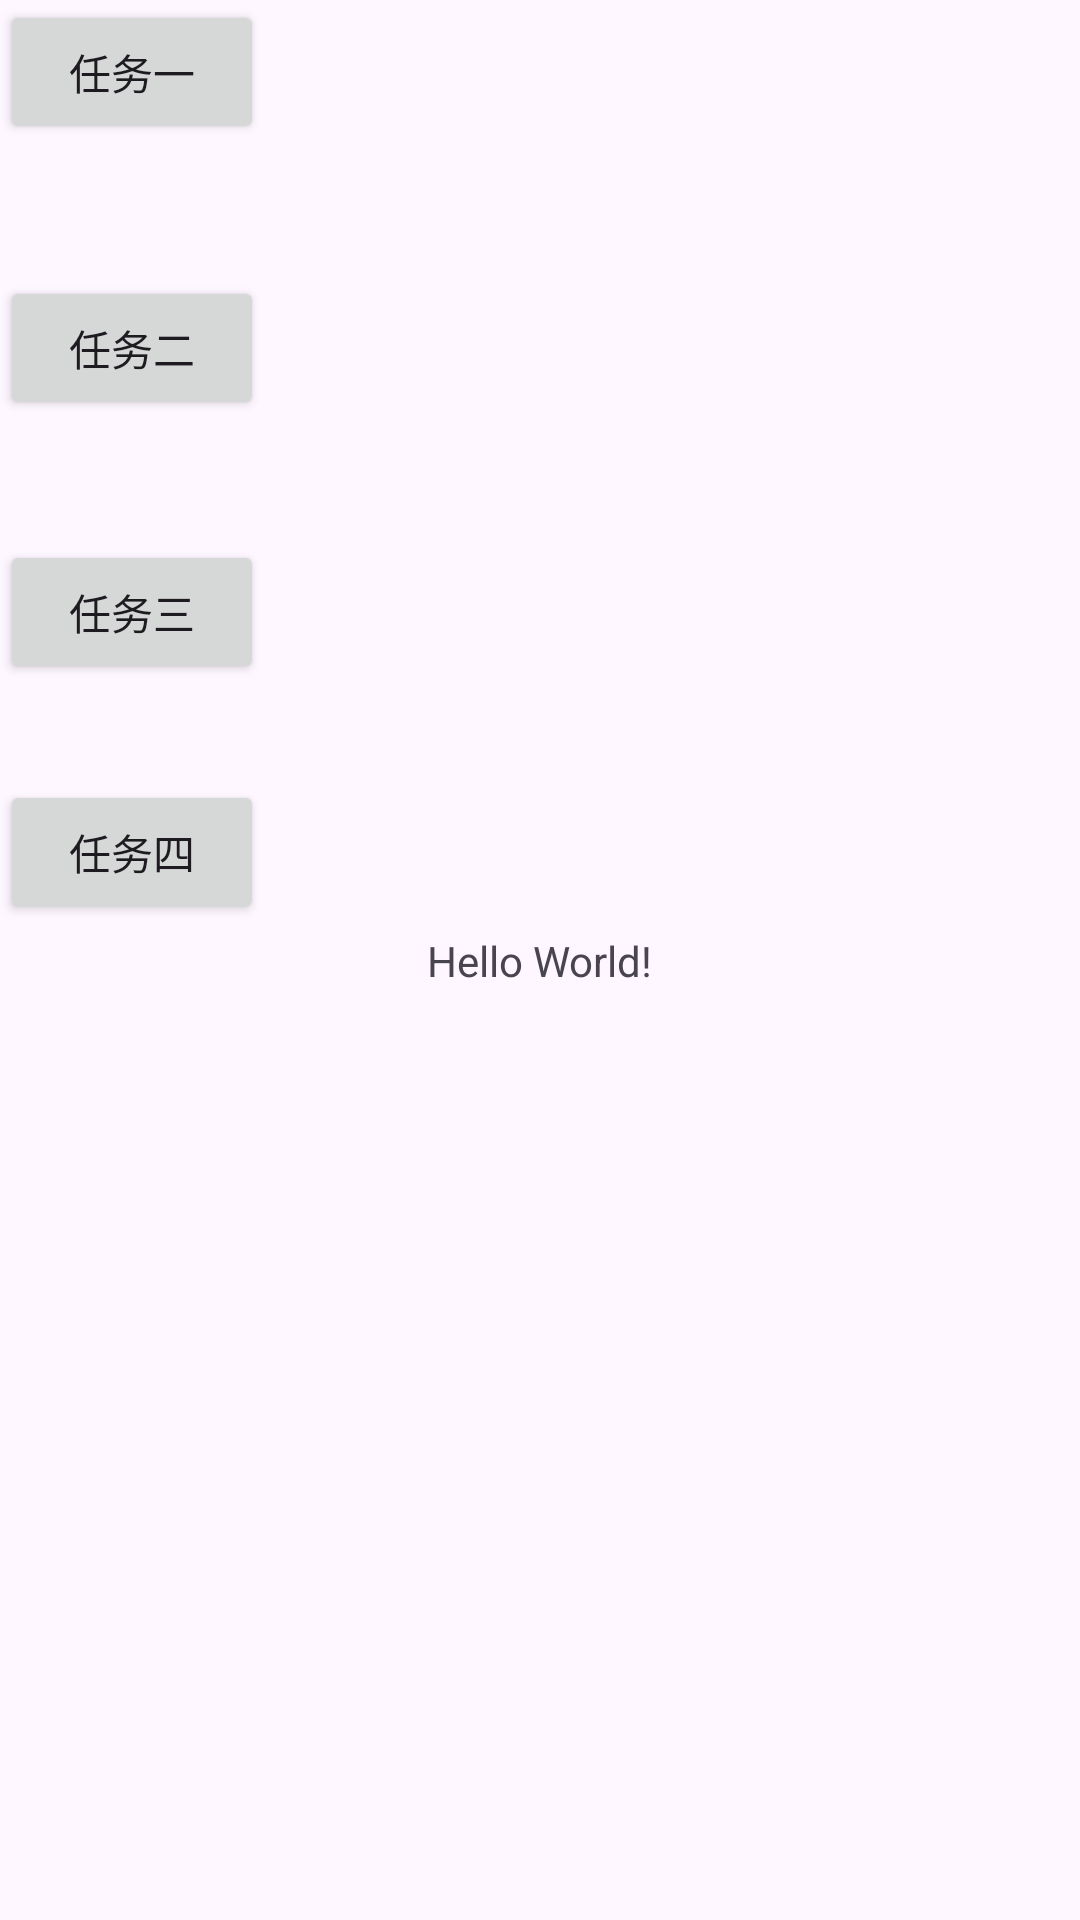

Android layout source for this screen:
<!-- AndroidManifest.xml: application theme Theme.Exp_03 -->
<!-- res/layout/activity_main.xml -->
<?xml version="1.0" encoding="utf-8"?>
<androidx.constraintlayout.widget.ConstraintLayout xmlns:android="http://schemas.android.com/apk/res/android"
    xmlns:app="http://schemas.android.com/apk/res-auto"
    xmlns:tools="http://schemas.android.com/tools"
    android:id="@+id/main"
    android:layout_width="match_parent"
    android:layout_height="match_parent"
    tools:context=".MainActivity">

    <TextView
        android:layout_width="wrap_content"
        android:layout_height="wrap_content"
        android:text="Hello World!"
        app:layout_constraintBottom_toBottomOf="parent"
        app:layout_constraintEnd_toEndOf="parent"
        app:layout_constraintStart_toStartOf="parent"
        app:layout_constraintTop_toTopOf="parent" />

    
    <Button
        android:id="@+id/btn_go_listview_test"
        android:layout_width="wrap_content"
        android:layout_height="wrap_content"
        android:text="@string/task1"
        tools:ignore="MissingConstraints" />
    
    <Button
        android:id="@+id/btn_go_alert_dialog_test"
        android:layout_width="wrap_content"
        android:layout_height="wrap_content"
        android:layout_marginTop="44dp"
        android:text="@string/task2"
        app:layout_constraintTop_toBottomOf="@+id/btn_go_listview_test"
        tools:ignore="MissingConstraints"
        tools:layout_editor_absoluteX="0dp" />
    
    <Button
        android:id="@+id/btn_go_menu_test"
        android:layout_width="wrap_content"
        android:layout_height="wrap_content"
        android:layout_marginTop="40dp"
        android:text="@string/task3"
        app:layout_constraintTop_toBottomOf="@+id/btn_go_alert_dialog_test"
        tools:ignore="MissingConstraints"
        tools:layout_editor_absoluteX="0dp" />

    <Button
        android:id="@+id/btn_go_action_mode_test"
        android:layout_width="wrap_content"
        android:layout_height="wrap_content"
        android:layout_marginTop="32dp"
        android:text="@string/task4"
        app:layout_constraintTop_toBottomOf="@+id/btn_go_menu_test"
        tools:ignore="MissingConstraints"
        tools:layout_editor_absoluteX="0dp" />
</androidx.constraintlayout.widget.ConstraintLayout>
<!-- resources referenced by this layout -->
<resources>
  <string name="task1">任务一</string>
  <string name="task2">任务二</string>
  <string name="task3">任务三</string>
  <string name="task4">任务四</string>
  <style name="Theme.Exp_03" parent="Base.Theme.Exp_03" />
  <style name="Base.Theme.Exp_03" parent="Theme.Material3.DayNight.NoActionBar">
          
          
      </style>
</resources>
